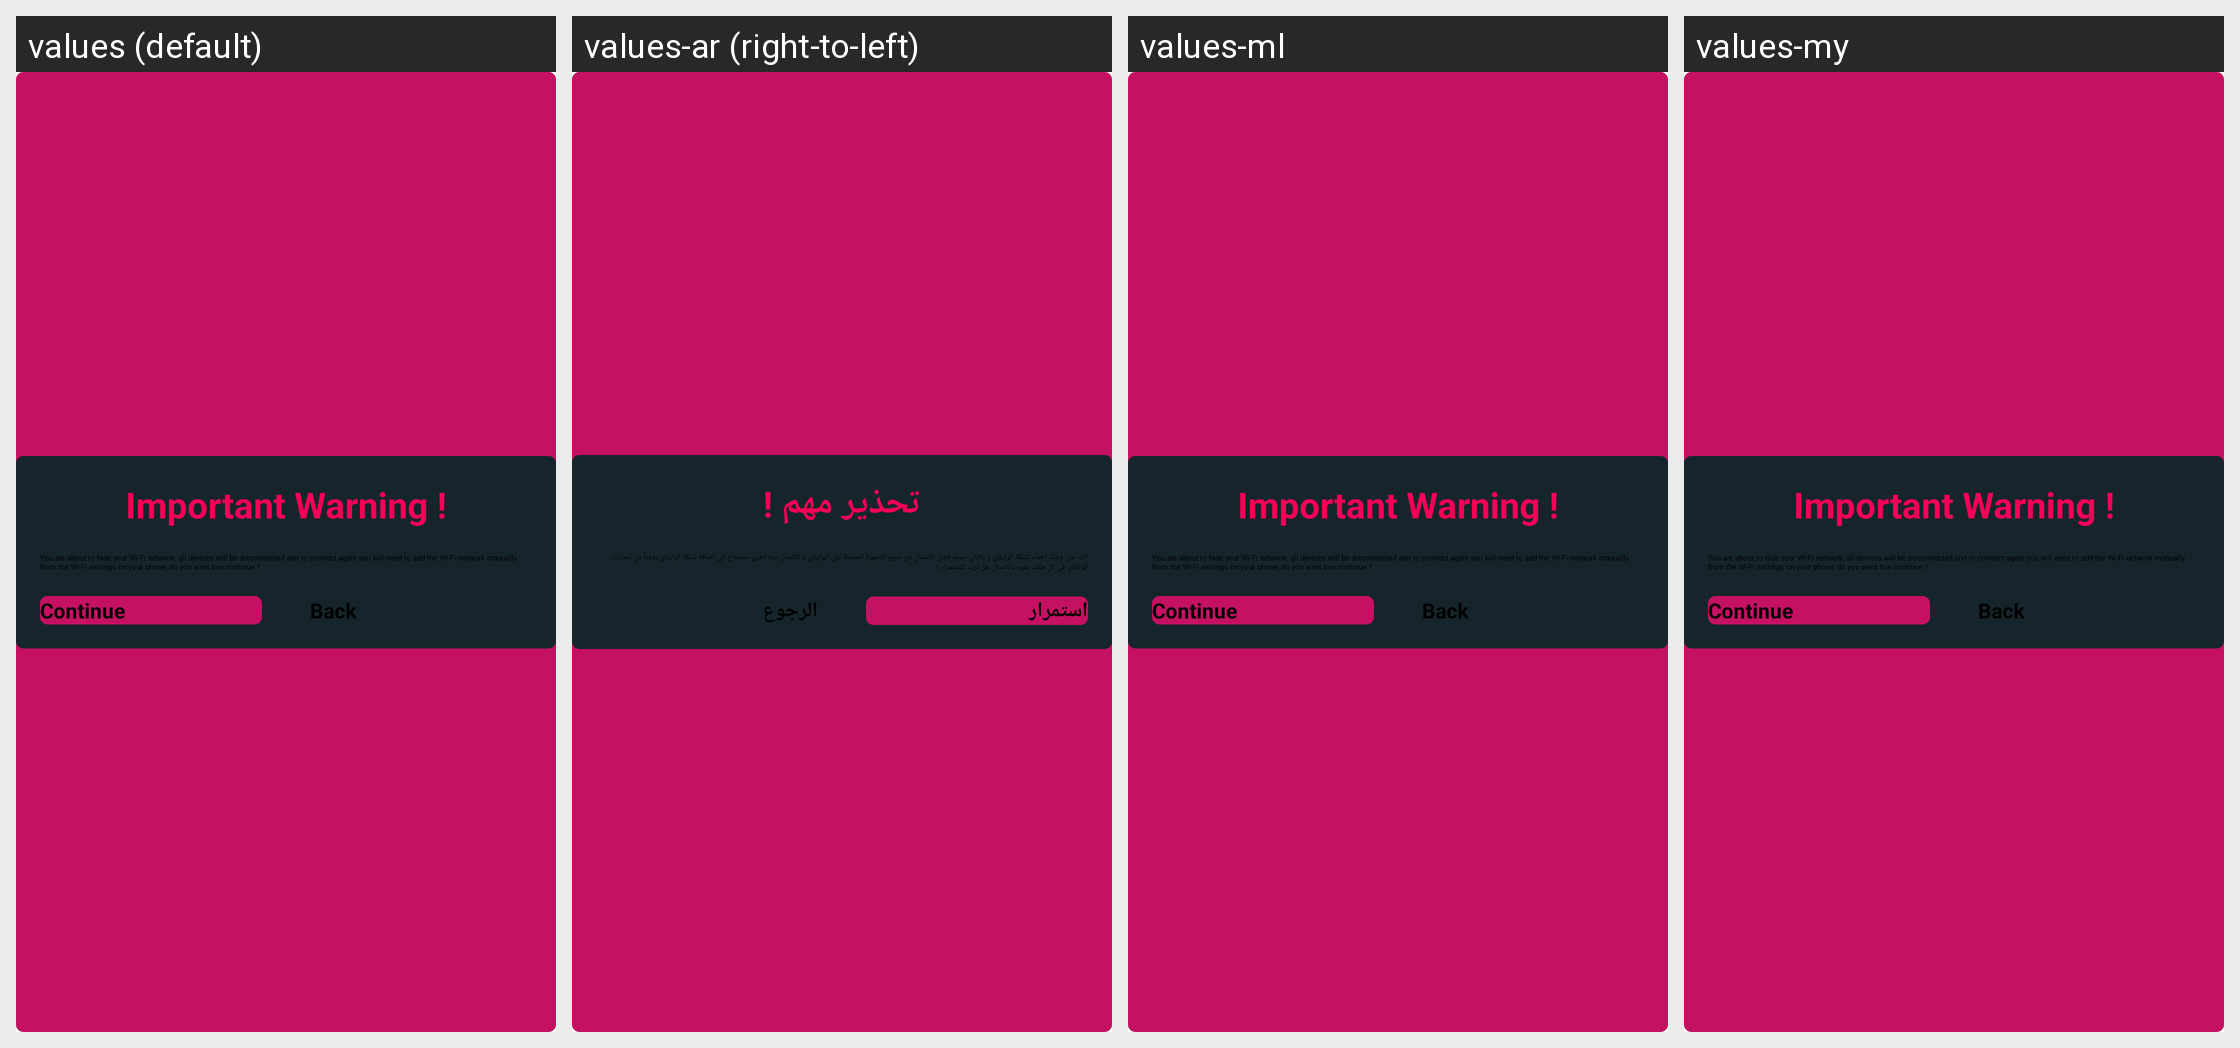

The Android screen above is rendered under several locales of the same app. Produce the string resources it draws, with the default and per-locale values.
Android screen res/layout/hide_wifi_dialog.xml rendered under 4 locales, left to right: values (default), values-ar (right-to-left), values-ml, values-my. Device: Nexus 5 (rendered at 1080×1920; each locale shown at half size, 540×960, under a caption strip naming it); theme routerChef.
Other locales in the repository, not shown: values-af, values-am, values-as, values-az, values-be, values-bg, values-bn, values-bs, values-ca, values-cs, values-da, values-de, values-el, values-en-rAU, values-en-rGB, values-es, values-es-rUS, values-et, values-eu, values-fa, values-fi, values-fr, values-fr-rCA, values-gl, values-gu, values-hi, values-hr, values-hu, values-hy, values-in, values-is, values-it, values-iw, values-ja, values-ka, values-kk, values-km, values-kn, values-ko, values-ky, values-lo, values-lt, values-lv, values-mk, values-mn, values-mr, values-ms, values-nb, values-ne, values-nl, values-or, values-pa, values-pl, values-pt-rBR, values-pt-rPT, values-ro, values-ru, values-si, values-sk, values-sl, values-sq, values-sr, values-sv, values-sw, values-ta, values-te, values-th, values-tl, values-tr, values-uk, values-ur, values-uz, values-vi, values-zh-rCN, values-zh-rHK, values-zh-rTW, values-zu.
Strings drawn on this screen, with the default value and each locale's value (text and hints the layout hard-codes, and strings that could not be matched under every locale, appear in the picture but are not listed):

continueNote
  values: Continue
  values-ar: استمرار
  values-ml: Continue  [not translated; the default value is used]
  values-my: Continue  [not translated; the default value is used]

back
  values: Back
  values-ar: الرجوع
  values-ml: Back  [not translated; the default value is used]
  values-my: Back  [not translated; the default value is used]

warningTitle
  values: Important Warning !
  values-ar: تحذير مهم !
  values-ml: Important Warning !  [not translated; the default value is used]
  values-my: Important Warning !  [not translated; the default value is used]

hideWifi
  values: You are about to hide your Wi-Fi network, all devices will be disconnected and to connect again you will need to add the Wi-Fi network manually from the Wi-Fi settings on your phone, do you want tow continue ?
  values-ar: انت علي وشك إخفاء شبكة الوايفاي و بالتالي سيتم فصل الاتصال عن جميع الاجهزة المتصلة علي الوايفاي و للإتصال مرة اخري ستحتاج الي اضافة شبكة الوايفاي يدوياً من إعدادات الوايفاي في كل هاتف يقوم بالاتصال، هل تريد الاستمرار ؟
  values-ml: You are about to hide your Wi-Fi network, all devices will be disconnected and to connect again you will need to add the Wi-Fi network manually from the Wi-Fi settings on your phone, do you want tow continue ?  [not translated; the default value is used]
  values-my: You are about to hide your Wi-Fi network, all devices will be disconnected and to connect again you will need to add the Wi-Fi network manually from the Wi-Fi settings on your phone, do you want tow continue ?  [not translated; the default value is used]
